6-way image classification set "augmented" from GitHub (haneens5905/MSI-System); label vocabulary: cardboard, glass, metal, paper, plastic, trash.

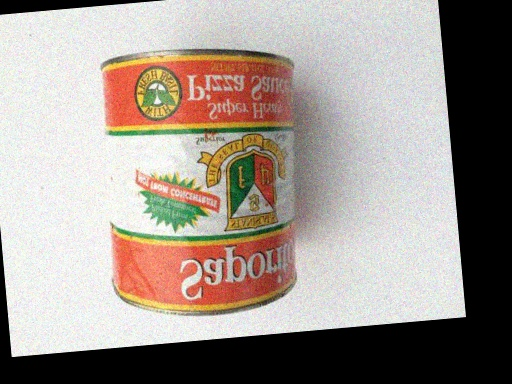
Label: metal

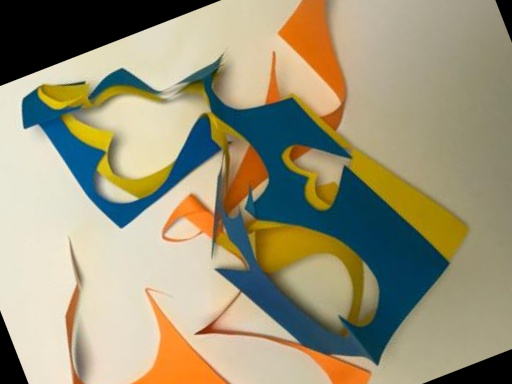
Label: paper

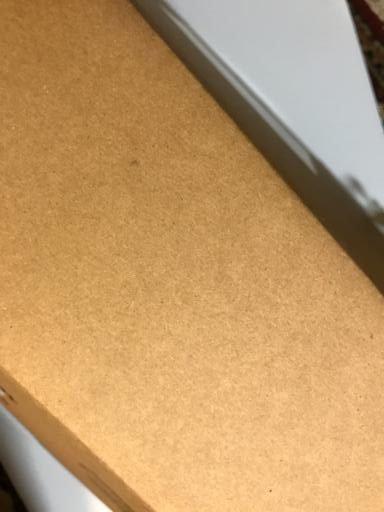
Label: cardboard

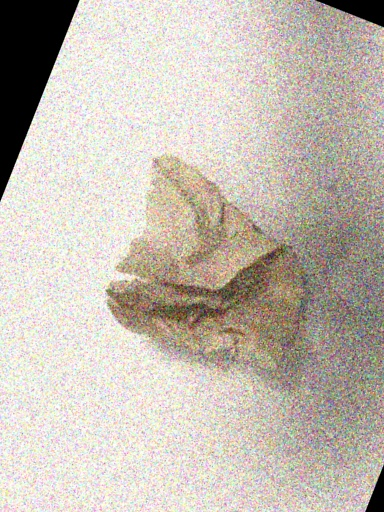
Label: trash

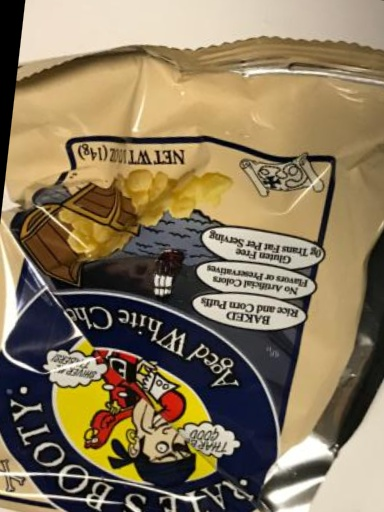
Label: trash

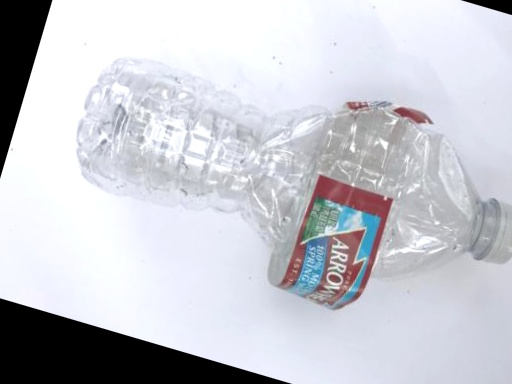
Label: plastic
